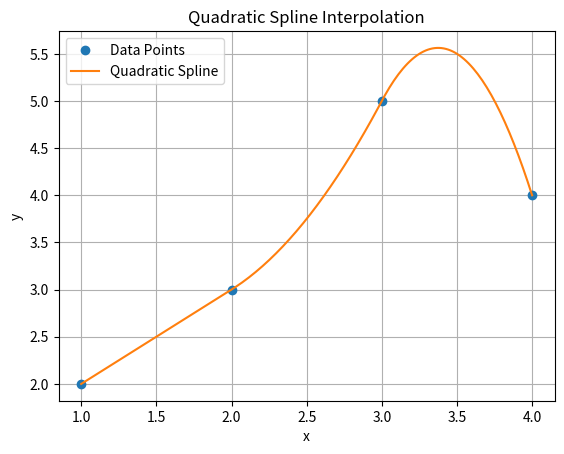

The script that saved this image:
import numpy as np
import matplotlib.pyplot as plt

# Sample data points
x = [1, 2, 3, 4]
y = [2, 3, 5, 4]

# Number of intervals (n-1 splines for n points)
n = len(x) - 1

# Each spline has 3 coefficients: a, b, c for ai + bi*(x - xi) + ci*(x - xi)^2
# So we have 3*(n) unknowns
A = []
b_vec = []

# 1. Interpolation conditions: S(x_i) = y_i and S(x_{i+1}) = y_{i+1}
for i in range(n):
    xi, xi1 = x[i], x[i+1]
    yi, yi1 = y[i], y[i+1]

    # S(xi) = yi
    row = [0] * 3 * n
    row[3*i] = 1  # ai
    A.append(row)
    b_vec.append(yi)

    # S(xi1) = yi1
    row = [0] * 3 * n
    row[3*i] = 1                      # ai
    row[3*i+1] = (xi1 - xi)           # bi * (x - xi)
    row[3*i+2] = (xi1 - xi)**2        # ci * (x - xi)^2
    A.append(row)
    b_vec.append(yi1)

# 2. Smoothness condition: S'_i(x_{i+1}) = S'_{i+1}(x_{i+1})
for i in range(n - 1):
    xi, xi1 = x[i], x[i+1]
    row = [0] * 3 * n
    row[3*i + 1] = 1                        # bi
    row[3*i + 2] = 2 * (xi1 - xi)           # 2 * ci * (x - xi)
    row[3*(i+1) + 1] = -1                   # -b(i+1)
    A.append(row)
    b_vec.append(0)

# 3. Natural spline condition: c0 = 0
row = [0] * 3 * n
row[2] = 1  # c0
A.append(row)
b_vec.append(0)

# Solve the system
A = np.array(A, dtype=float)
b_vec = np.array(b_vec, dtype=float)
coeffs = np.linalg.solve(A, b_vec)

# Plotting the spline
x_vals = np.linspace(x[0], x[-1], 200)
y_vals = []

for val in x_vals:
    for i in range(n):
        if x[i] <= val <= x[i+1]:
            dx = val - x[i]
            a = coeffs[3*i]
            b = coeffs[3*i + 1]
            c = coeffs[3*i + 2]
            y_val = a + b*dx + c*dx**2
            y_vals.append(y_val)
            break

plt.plot(x, y, 'o', label='Data Points')
plt.plot(x_vals, y_vals, label='Quadratic Spline')
plt.xlabel("x")
plt.ylabel("y")
plt.title("Quadratic Spline Interpolation")
plt.grid(True)
plt.legend()
plt.show()
